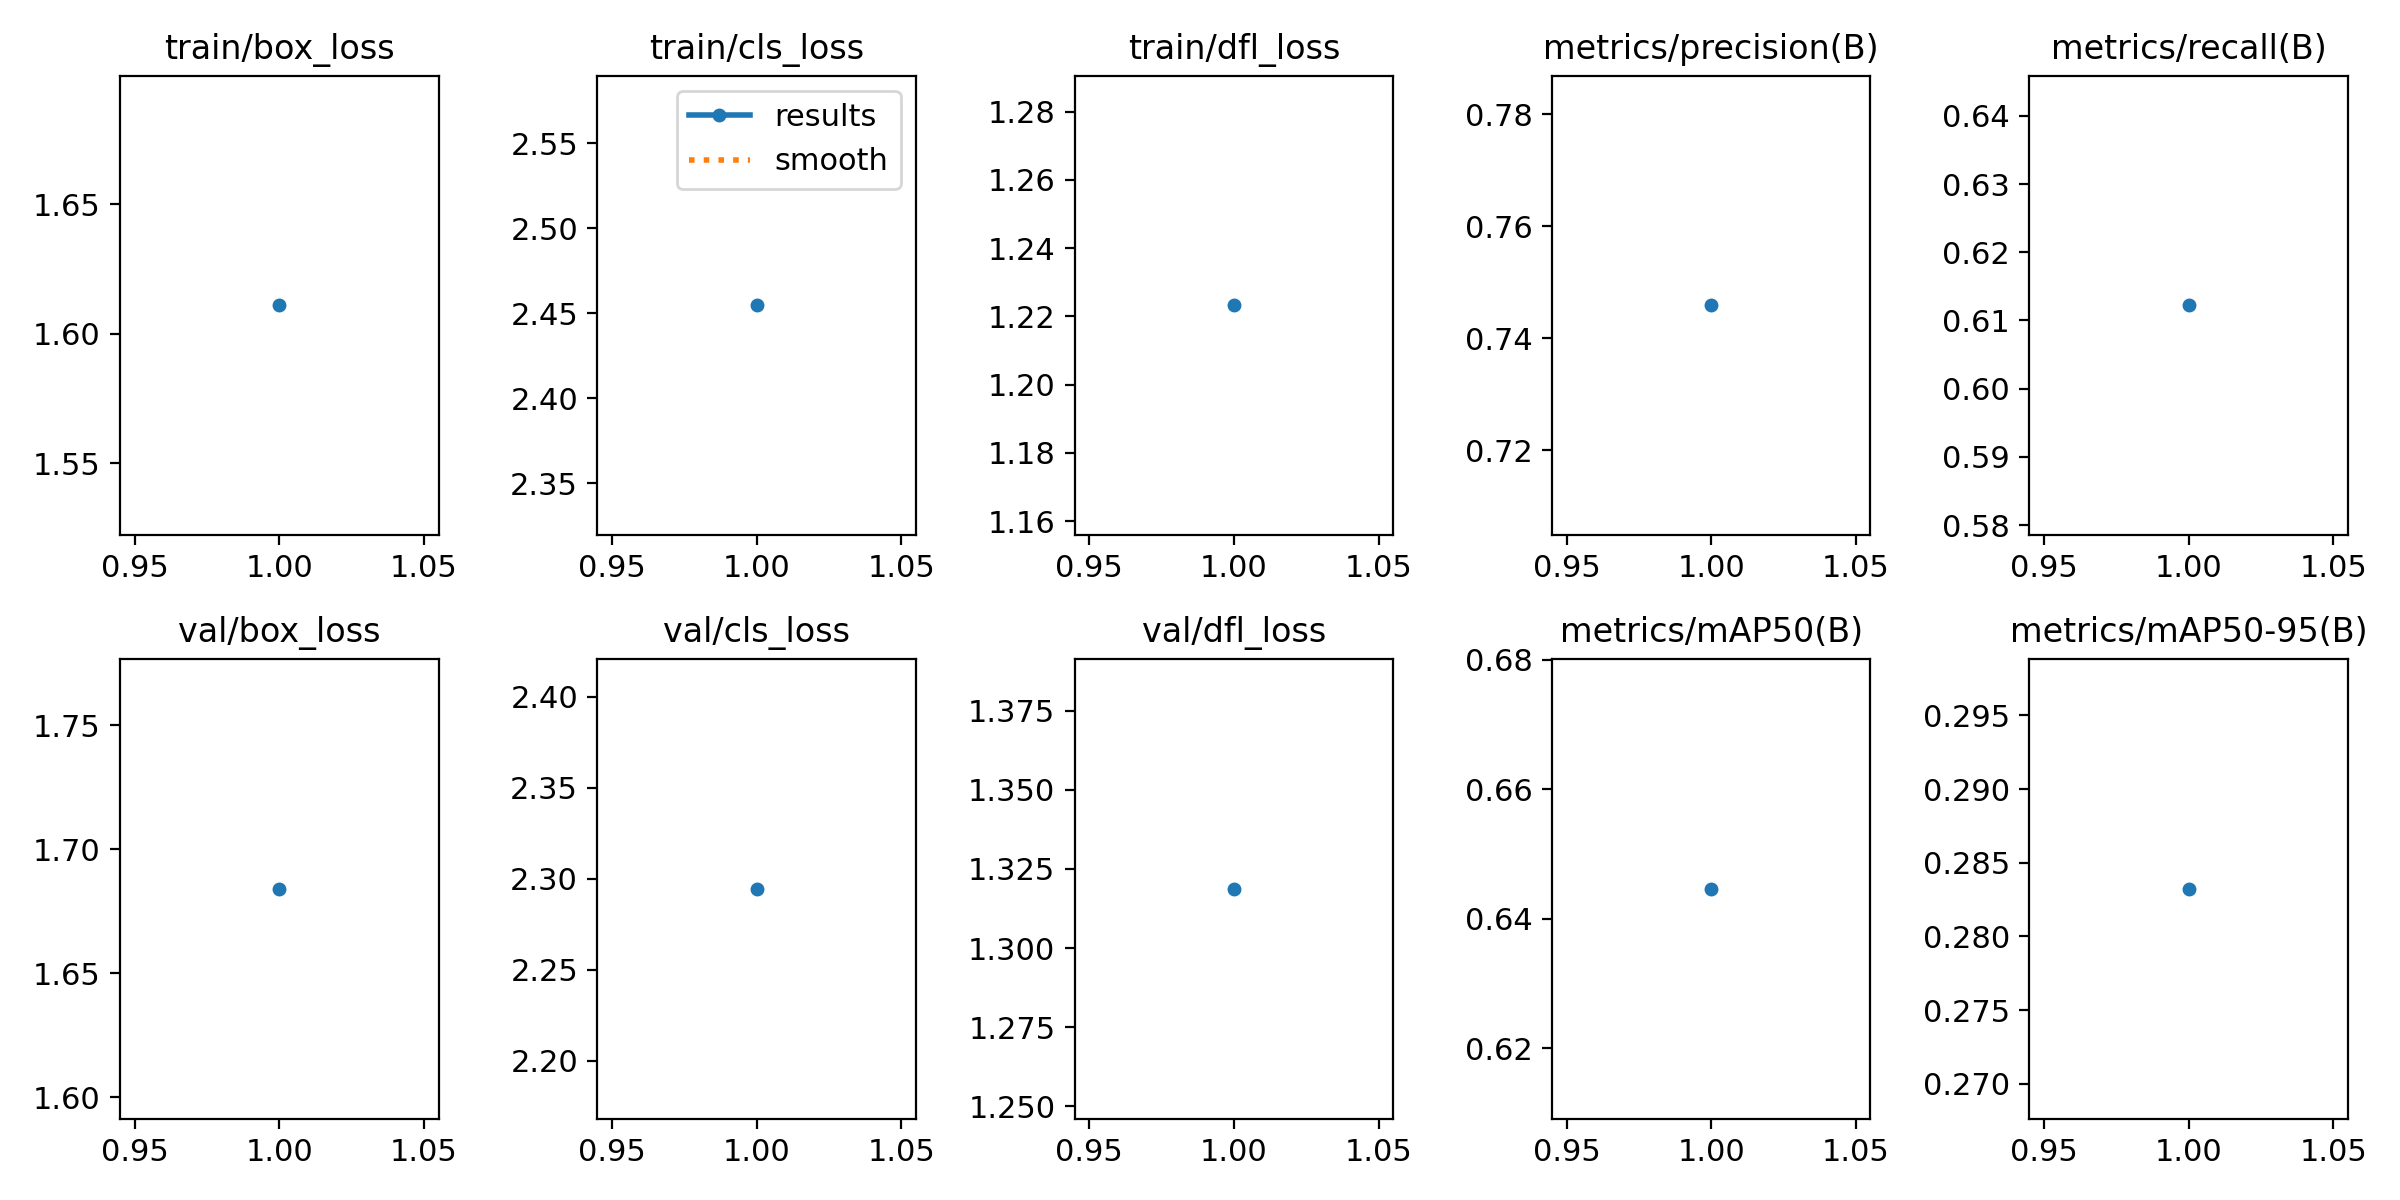

Source data for this figure (header and first rows):
epoch, time, train/box_loss, train/cls_loss, train/dfl_loss, metrics/precision(B), metrics/recall(B), metrics/mAP50(B), metrics/mAP50-95(B), val/box_loss, val/cls_loss, val/dfl_loss, lr/pg0, lr/pg1, lr/pg2
1, 2263, 1.611, 2.455, 1.223, 0.7459, 0.6122, 0.6446, 0.2832, 1.684, 2.295, 1.319, 0.0006642, 0.0006642, 0.0006642
